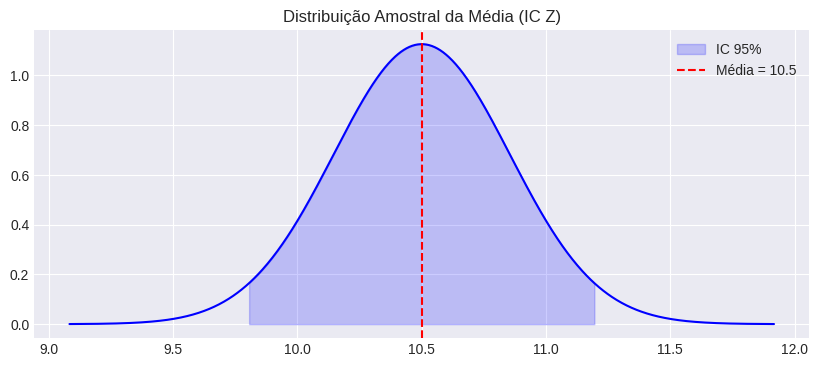

The script that saved this image:
import scipy.stats as stats
import numpy as np
import matplotlib.pyplot as plt
import seaborn as sns
import warnings

# Configurar estilo dos gráficos
warnings.filterwarnings('ignore')
try:
    plt.style.use('seaborn-v0_8-darkgrid')
except:
    plt.style.use('default')

def intervalo_confianca_media_z(
    media_amostral = 10.5,        # média amostral (x̄)
    desvio_padrao_pop = 2.0,     # desvio padrão populacional (σ) conhecido
    n = 30,                       # tamanho da amostra (n)
    nivel_confianca = 0.95,       # nível de confiança (1-α)
    M = None                      # tamanho da população (M) para correção finita
):
    """
    Calcula o IC para a média de uma população com σ conhecido ou amostra grande.
    """
    alfa = 1 - nivel_confianca
    z_critico = stats.norm.ppf(1 - alfa/2)
    erro_padrao = desvio_padrao_pop / np.sqrt(n)

    # Fator de correção para população finita (se M fornecido e n > 5% de M)
    fpc = 1.0
    if M is not None:
        fpc = np.sqrt((M - n) / (M - 1))
        erro_padrao *= fpc

    margem_erro = z_critico * erro_padrao
    
    inferior = media_amostral - margem_erro
    superior = media_amostral + margem_erro
    
    print(f"📊 INTERVALO DE CONFIANÇA Z PARA A MÉDIA")
    print(f"Nível de Confiança: {nivel_confianca*100:.1f}%")
    print(f"Z crítico: {z_critico:.4f}")
    print(f"Margem de Erro: {margem_erro:.4f}")
    print(f"IC: [{inferior:.4f}, {superior:.4f}]")
    
    # Visualização
    fig, ax = plt.subplots(figsize=(10, 4))
    x = np.linspace(media_amostral - 4*erro_padrao, media_amostral + 4*erro_padrao, 1000)
    y = stats.norm.pdf(x, media_amostral, erro_padrao)
    ax.plot(x, y, 'b-')
    
    # Colorir área de confiança
    x_fill = np.linspace(inferior, superior, 1000)
    ax.fill_between(x_fill, stats.norm.pdf(x_fill, media_amostral, erro_padrao), color='blue', alpha=0.2, label=f'IC {nivel_confianca*100:.0f}%')
    
    ax.axvline(media_amostral, color='red', linestyle='--', label=f'Média = {media_amostral}')
    ax.set_title(f"Distribuição Amostral da Média (IC Z)")
    ax.legend()
    plt.show()
    
    return inferior, superior

if __name__ == "__main__":
    intervalo_confianca_media_z(
        media_amostral = 10.5,    # média amostral (x̄)
        desvio_padrao_pop = 2.0,  # desvio padrão populacional (σ) conhecido
        n = 30,                   # tamanho da amostra (n)
        nivel_confianca = 0.95,   # nível de confiança (1-α)
        M = 500                   # tamanho da população (M) para correção finita (opcional)
    )
